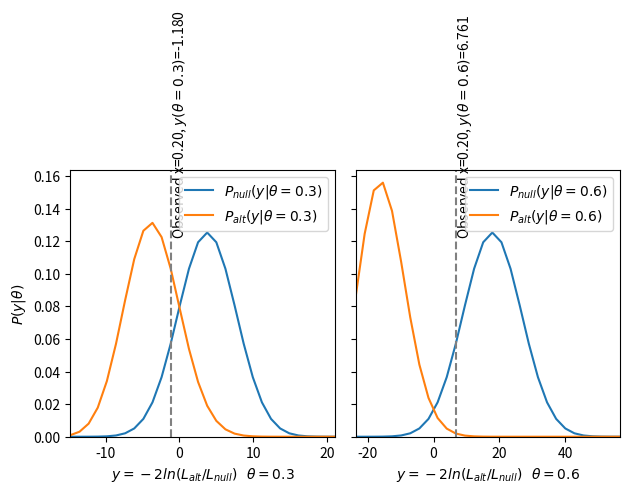

The script that saved this image:
import numpy as np
import matplotlib.pyplot as plt
from scipy.stats import binom


N = 40
x = np.linspace(0,N,N+1,endpoint=True)

def likelihood(x,theta):
    return binom.pmf(x,N,(1+theta)/2)

def y_from_x(x,theta):
    return -2 * np.log( likelihood(x,theta) / likelihood(x,0) )

def get_y_p(theta):
    y = y_from_x(x,theta)
    p_alt =  likelihood(x,theta)
    p_null =  likelihood(x,0)

    return y, p_null, p_alt

fig, (ax1, ax2) = plt.subplots(1, 2, sharey=True)

result1 = get_y_p(0.3)
result2 = get_y_p(0.6)

ax1.plot( result1[0], result1[1], label=r'$P_{null}(y | \theta = 0.3)$' )
ax1.plot( result1[0], result1[2], label=r'$P_{alt}(y | \theta = 0.3)$' )
ax2.plot( result2[0], result2[1], label=r'$P_{null}(y | \theta = 0.6)$' )
ax2.plot( result2[0], result2[2], label=r'$P_{alt}(y | \theta = 0.6)$' )

ax1.legend()
ax2.legend()

ax1.set_xlabel(r'$y=-2 ln\left(L_{alt}/L_{null}\right)$   $\theta=0.3$')
ax2.set_xlabel(r'$y=-2 ln\left(L_{alt}/L_{null}\right)$   $\theta=0.6$')
ax1.set_ylabel(r'$P(y|\theta)$')
# plt.legend()
ax1.set_ylim(ymin=0)
ax1.set_xlim(result1[0][-int(N/6)],result1[0][int(N/6)])
ax2.set_xlim(result2[0][-int(N/6)],result2[0][int(N/6)])


tobs = 0.2
x = int(N * (0.5 + tobs/2) )
yobs1 = y_from_x(x,0.3)
yobs2 = y_from_x(x,0.6)
textheight = 0.8 * max(
    max( np.amax( result1[1] ) , np.amax(result1[2] ) ),
    max(np.amax(result2[1]), np.amax(result2[2]))
     )
ax1.axvline(x=yobs1,color='gray',linestyle='--')
ax2.axvline(x=yobs2,color='gray',linestyle='--')
ax1.text(yobs1,textheight,r'Observed x={:.2f}, $y(\theta=0.3)$={:.3f}'.format(tobs,yobs1), rotation=90)
ax2.text(yobs2,textheight,r'Observed x={:.2f}, $y(\theta=0.6)$={:.3f}'.format(tobs,yobs2), rotation=90)

plt.tight_layout()

plt.savefig('CLS_ratio.png')
